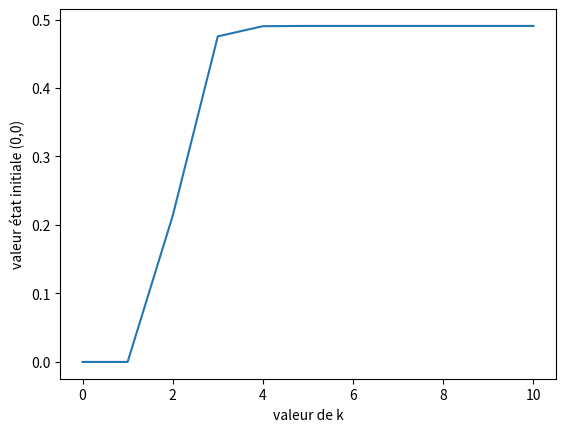

Write Python code to recreate this figure.
from matplotlib.pyplot import title, plot, show, ylabel, xlabel, fill_between, scatter, hist, subplots, legend

def column(matrix, i):
    return [row[i] for row in matrix]

data= [[ 0 ,  0 ],
[ 0 ,  0.0 ],
[ 1 ,  0.0 ],
[ 2 ,  0.21347919360000006 ],
[ 3 ,  0.47543187388682906 ],
[ 4 ,  0.4902998037829588 ],
[ 5 ,  0.4906812517911424 ],
[ 6 ,  0.49068395726564695 ],
[ 7 ,  0.49068396357601834 ],
[ 8 ,  0.49068396358124394 ],
[ 9 ,  0.49068396358124544 ],
[ 10 ,  0.49068396358124544 ]
]

x = column(data, 0)
y = column(data, 1)

plot(x, y)
ylabel("valeur état initiale (0,0)")
xlabel("valeur de k")
show()

# score = [-510.47, -514.47, -513.21, -442.44, -271.65, -269.81, -240.83, -119.70, -199.81, 
# -118.41, -178.23, -5.84, 43.83, 22.41, 123.53, 105.82, 215.88, 226.03,  226.05, 146.63]

# score2 = [-510.30,
# -513.50,
# -513.01,
# -423.28,
# -250.54,
# -261.87,
# -280.03,
# -230.19,
# -150.67,
# -149.64,
# -150.18,
# -36.27,
# 22.89,
# 94.24,
# 124.38,
# 206.23,
# 195.88,
# 186.22,
# 216.35,
# 185.71]

# score3 = [-509.47,
# -512.83,
# -462.15,
# -361.94,
# -291.12,
# -270.20,
# -311.62,
# -230.61,
# -99.81,
# -138.78,
# -119.72,
# -168.79,
# -26.18,
# -16.86,
# -27.56,
# 225.56,
# 286.78,
# 145.89,
# 226.12,
# 236.11]

# score4 = [-509.79,
# -512.67,
# -472.20,
# -371.86,
# -301.30,
# -199.96,
# -281.52,
# -150.01,
# -220.25,
# -100.01,
# -199.74,
# -169.57,
# 84.03,
# 94.29,
# 33.75,
# 93.90,
# 266.98,
# 236.61,
# 226.06,
# 226.69]

# score5 = [-510.24,
# -512.75,
# -503.97,
# -399.97,
# -273.13,
# -302.71,
# -239.93,
# -200.79,
# -149.32,
# -89.11,
# -87.85,
# -87.47,
# 24.32,
# 3.97,
# 185.06,
# 134.79,
# 183.78,
# 135.88,
# 185.88,
# 216.50]

# score6 = [-510.88,
# -514.21,
# -503.02,
# -412.21,
# -372.62,
# -229.25,
# -218.96,
# -169.67,
# -100.35,
# -149.58,
# -100.21,
# -77.28,
# 33.27,
# 32.92,
# 64.24,
# 133.83,
# 216.53,
# 275.33,
# 125.67,
# 286.54]

# score7 = [-509.76,
# -513.89,
# -502.88,
# -403.75,
# -239.49,
# -311.51,
# -169.37,
# -169.78,
# -209.82,
# -230.44,
# -36.82,
# 84.34,
# 62.95,
# 53.29,
# 105.01,
# 125.95,
# 135.61,
# 246.53,
# 156.37,
# 196.28,]

# score8 = [-510.65,
# -513.97,
# -514.08,
# -452.78,
# -321.79,
# -272.42,
# -169.68,
# -179.97,
# -108.07,
# -117.42,
# -67.21,
# -16.46,
# 75.04,
# 103.29,
# 103.69,
# 134.53,
# 225.47,
# 175.32,
# 277.18,
# 276.00]

# score9 = [-510.53,
# -512.08,
# -503.56,
# -322.03,
# -240.35,
# -281.13,
# -240.92,
# -250.40,
# -190.32,
# -178.99,
# -26.75,
# -16.54,
# 124.18,
# 33.63,
# 125.28,
# 237.83,
# 156.28,
# 226.51,
# 256.67,
# 165.81]

# score10 = [-509.82,
# -512.04,
# -482.79,
# -412.16,
# -262.02,
# -311.28,
# -231.11,
# -220.51,
# -221.28,
# -110.42,
# -230.63,
# -17.64,
# -36.58,
# 54.47,
# 114.30,
# 207.09,
# 137.10,
# 136.03,
# 145.78,
# 225.84]

# scores = [score, score2, score3, score4, score5, score6, score7, score8, score9, score10]

# meanScore = []
# minScore = []
# maxScore = []
# lastScore = []

# for i in range(len(score)):
#     mean = 0
#     minn = 10000
#     maxx = -10000
#     for j in range(10):
#         curr = scores[j][i]
#         mean+= curr
#         if curr > maxx:
#             maxx=curr
#         if curr<minn:
#             minn=curr
#         if i == len(score)-1:
#             lastScore.append(scores[j][i])
#     maxScore.append(maxx)
#     minScore.append(minn)
#     mean/=10
#     meanScore.append(mean)


# print(meanScore)
# print(minScore)
# print(maxScore)
# print(lastScore)
# x = [i for i in range(100, 2001, 100)]
# print(x)



# # plot(x, meanScore, label="Moyenne des scores")
# # xlabel("Nombre d'épisodes")
# # ylabel("Score")
# # fill_between(x, minScore, maxScore, facecolor='C0', alpha=0.4, label="Ecart type")
# # legend(loc='upper left')
# # title("Moyenne et écart type des scores")
# plot(x, score10)
# xlabel("Nombre d'épisodes")
# ylabel("Score")
# title("Distribution des scores lors du dernier entrainement")
# show()